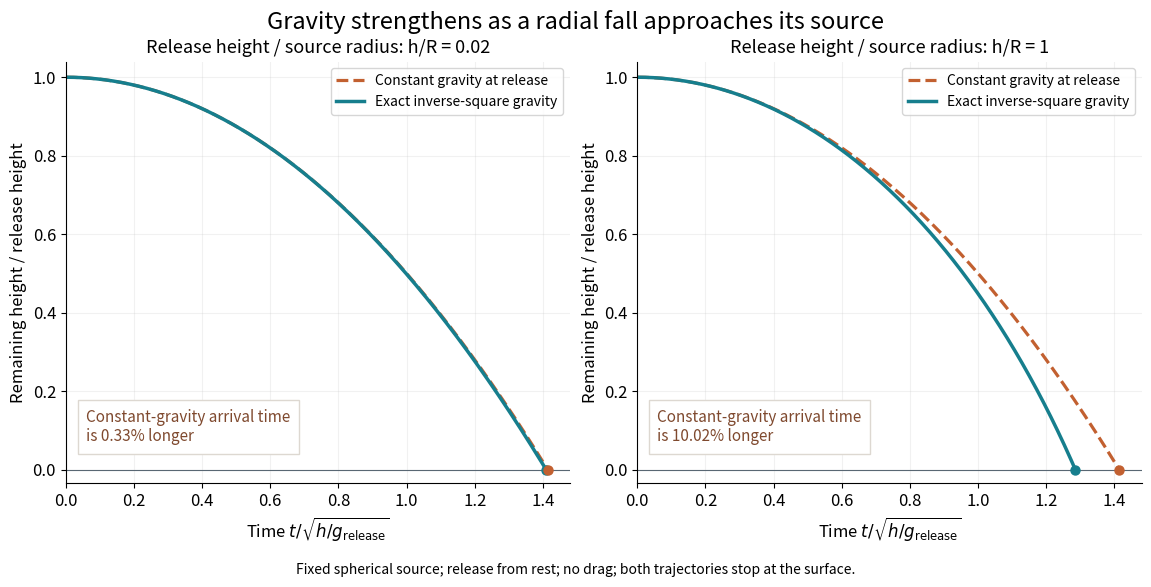

This figure's Python source: (Note: this script raises an exception after producing the figure.)
"""Compare exact exterior radial fall with gravity frozen at the release point."""
from pathlib import Path

import matplotlib.pyplot as plt
import numpy as np


def trajectory(height_ratio, samples=801):
    """Return time in sqrt(h/g_release) and remaining height in units of h."""
    end_angle = np.arccos(np.sqrt(1 / (1 + height_ratio)))
    angle = np.linspace(0, end_angle, samples)
    time = np.sqrt((1 + height_ratio) / (2 * height_ratio)) * (
        angle + np.sin(angle) * np.cos(angle)
    )
    height = ((1 + height_ratio) * np.cos(angle) ** 2 - 1) / height_ratio
    assert np.isclose(height[0], 1) and np.isclose(height[-1], 0)
    assert np.all(np.diff(time) > 0) and np.all(np.diff(height) < 0)
    assert time[-1] < np.sqrt(2)
    return time, height


def main():
    plt.rcParams.update({"font.size": 12, "figure.facecolor": "white"})
    fig, axes = plt.subplots(1, 2, figsize=(11.4, 5.8), layout="constrained")
    for ax, ratio in zip(axes, (0.02, 1.0)):
        time, height = trajectory(ratio)
        constant_time = np.linspace(0, np.sqrt(2), 801)
        ax.plot(constant_time, 1 - constant_time ** 2 / 2, "--",
                color="#c26030", lw=2.3, label="Constant gravity at release")
        ax.plot(time, height, color="#167e8d", lw=2.5,
                label="Exact inverse-square gravity")
        ax.scatter([time[-1]], [0], color="#167e8d", s=42, zorder=4)
        ax.scatter([np.sqrt(2)], [0], color="#c26030", s=42, zorder=4)
        overestimate = (np.sqrt(2) / time[-1] - 1) * 100
        ax.text(0.04, 0.10,
                f"Constant-gravity arrival time\nis {overestimate:.2f}% longer",
                transform=ax.transAxes, color="#7f492e", fontsize=11,
                bbox={"facecolor": "white", "edgecolor": "#ddd8d1", "pad": 6})
        ax.set_title(f"Release height / source radius: h/R = {ratio:g}",
                     fontsize=13)
        ax.set(xlabel=r"Time $t/\sqrt{h/g_{\rm release}}$",
               ylabel="Remaining height / release height", xlim=(0, 1.48),
               ylim=(-0.035, 1.04))
        ax.axhline(0, color="#596773", lw=0.8)
        ax.grid(alpha=0.17)
        ax.spines[["top", "right"]].set_visible(False)
        ax.legend(loc="upper right", fontsize=10)
    # At h/R=1, the dimensional arrival time is (1 + pi/2)*sqrt(R^3/mu).
    time, _ = trajectory(1.0)
    assert np.isclose(time[-1] * 2, 1 + np.pi / 2)
    fig.suptitle("Gravity strengthens as a radial fall approaches its source",
                 fontsize=17)
    fig.get_layout_engine().set(rect=(0, 0.065, 1, 0.94))
    fig.text(0.5, 0.02,
             "Fixed spherical source; release from rest; no drag; both trajectories stop at the surface.",
             ha="center", fontsize=10)
    fig.savefig(Path(__file__).with_suffix(".png").name, dpi=100,
                facecolor="white")
    plt.close(fig)


if __name__ == "__main__":
    main()
